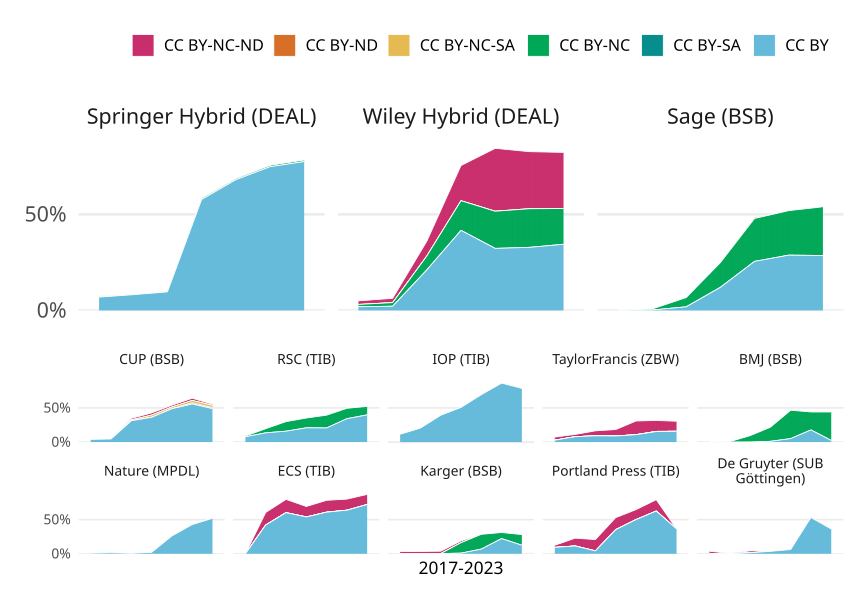

The file beside this chart, header and first rows:
cr_year, esac_publisher, collection, cc, cc_articles, articles, prop
2017, BMJ (BSB), de, CC BY, 0, 0, 0
2017, CUP (BSB), de, CC BY, 20, 505, 0.0396
2017, De Gruyter (SUB Göttingen), de, CC BY, 0, 0, 0
2017, ECS (TIB), de, CC BY, 0, 0, 0
2017, IOP (TIB), de, CC BY, 107, 933, 0.1147
2017, Karger (BSB), de, CC BY, 0, 0, 0
2017, Nature (MPDL), de, CC BY, 4, 430, 0.009302
2017, Portland Press (TIB), de, CC BY, 3, 32, 0.09375
2017, RSC (TIB), de, CC BY, 109, 1397, 0.07802
2017, TaylorFrancis (ZBW), de, CC BY, 15, 533, 0.02814
2018, BMJ (BSB), de, CC BY, 0, 0, 0
2018, CUP (BSB), de, CC BY, 25, 554, 0.04513
2018, De Gruyter (SUB Göttingen), de, CC BY, 0, 0, 0
2018, ECS (TIB), de, CC BY, 48, 114, 0.4211
2018, IOP (TIB), de, CC BY, 167, 815, 0.2049
2018, Karger (BSB), de, CC BY, 0, 0, 0
2018, Nature (MPDL), de, CC BY, 8, 511, 0.01566
2018, Portland Press (TIB), de, CC BY, 4, 35, 0.1143
2018, RSC (TIB), de, CC BY, 179, 1322, 0.1354
2018, TaylorFrancis (ZBW), de, CC BY, 40, 508, 0.07874
2019, BMJ (BSB), de, CC BY, 0, 0, 0
2019, CUP (BSB), de, CC BY, 159, 510, 0.3118
2019, De Gruyter (SUB Göttingen), de, CC BY, 4, 255, 0.01569
2019, ECS (TIB), de, CC BY, 62, 103, 0.6019
2019, IOP (TIB), de, CC BY, 288, 733, 0.3929
2019, Karger (BSB), de, CC BY, 1, 341, 0.002933
2019, Nature (MPDL), de, CC BY, 4, 539, 0.007421
2019, Portland Press (TIB), de, CC BY, 2, 48, 0.04167
2019, RSC (TIB), de, CC BY, 208, 1306, 0.1593
2019, TaylorFrancis (ZBW), de, CC BY, 50, 547, 0.09141
2020, BMJ (BSB), de, CC BY, 2, 179, 0.01117
2020, CUP (BSB), de, CC BY, 222, 612, 0.3627
2020, De Gruyter (SUB Göttingen), de, CC BY, 9, 254, 0.03543
2020, ECS (TIB), de, CC BY, 63, 117, 0.5385
2020, IOP (TIB), de, CC BY, 382, 753, 0.5073
2020, Karger (BSB), de, CC BY, 4, 419, 0.009547
2020, Nature (MPDL), de, CC BY, 11, 529, 0.02079
2020, Portland Press (TIB), de, CC BY, 12, 34, 0.3529
2020, RSC (TIB), de, CC BY, 267, 1279, 0.2088
2020, TaylorFrancis (ZBW), de, CC BY, 51, 573, 0.08901
2021, BMJ (BSB), de, CC BY, 9, 176, 0.05114
2021, CUP (BSB), de, CC BY, 308, 632, 0.4873
2021, De Gruyter (SUB Göttingen), de, CC BY, 18, 289, 0.06228
2021, ECS (TIB), de, CC BY, 56, 92, 0.6087
2021, IOP (TIB), de, CC BY, 447, 645, 0.693
2021, Karger (BSB), de, CC BY, 27, 393, 0.0687
2021, Nature (MPDL), de, CC BY, 157, 601, 0.2612
2021, Portland Press (TIB), de, CC BY, 24, 48, 0.5
2021, RSC (TIB), de, CC BY, 249, 1206, 0.2065
2021, TaylorFrancis (ZBW), de, CC BY, 61, 564, 0.1082
2022, BMJ (BSB), de, CC BY, 27, 152, 0.1776
2022, CUP (BSB), de, CC BY, 348, 625, 0.5568
2022, De Gruyter (SUB Göttingen), de, CC BY, 138, 260, 0.5308
2022, ECS (TIB), de, CC BY, 51, 80, 0.6375
2022, IOP (TIB), de, CC BY, 484, 561, 0.8627
2022, Karger (BSB), de, CC BY, 60, 270, 0.2222
2022, Nature (MPDL), de, CC BY, 279, 653, 0.4273
2022, Portland Press (TIB), de, CC BY, 15, 24, 0.625
2022, RSC (TIB), de, CC BY, 360, 1052, 0.3422
2022, TaylorFrancis (ZBW), de, CC BY, 79, 512, 0.1543
... 360 more rows
